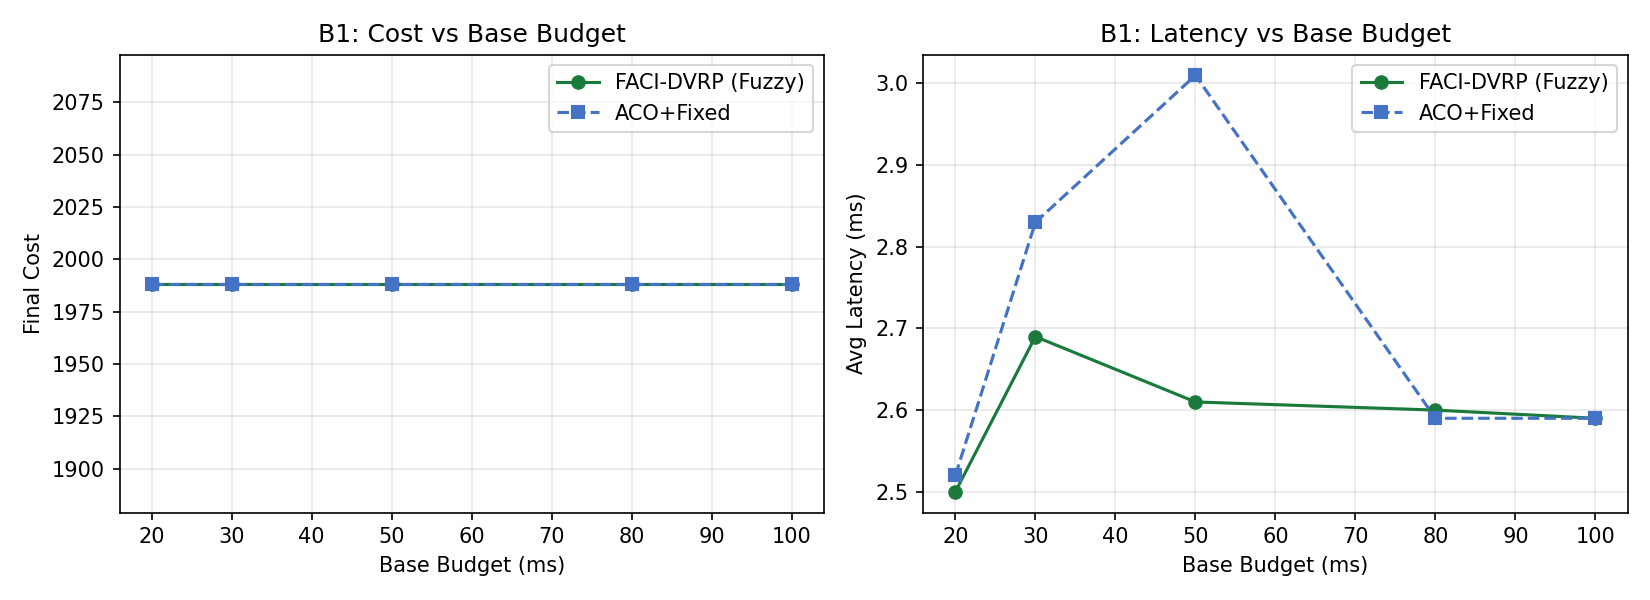

The table this chart was drawn from, first rows:
base_ms, fuzzy_cost, fixed_cost, fuzzy_lat, fixed_lat, fuzzy_stab, fixed_stab
20, 1988, 1988, 2.5, 2.52, 0.988, 0.988
30, 1988, 1988, 2.69, 2.83, 0.988, 0.988
50, 1988, 1988, 2.61, 3.01, 0.988, 0.988
80, 1988, 1988, 2.6, 2.59, 0.988, 0.988
100, 1988, 1988, 2.59, 2.59, 0.988, 0.988
